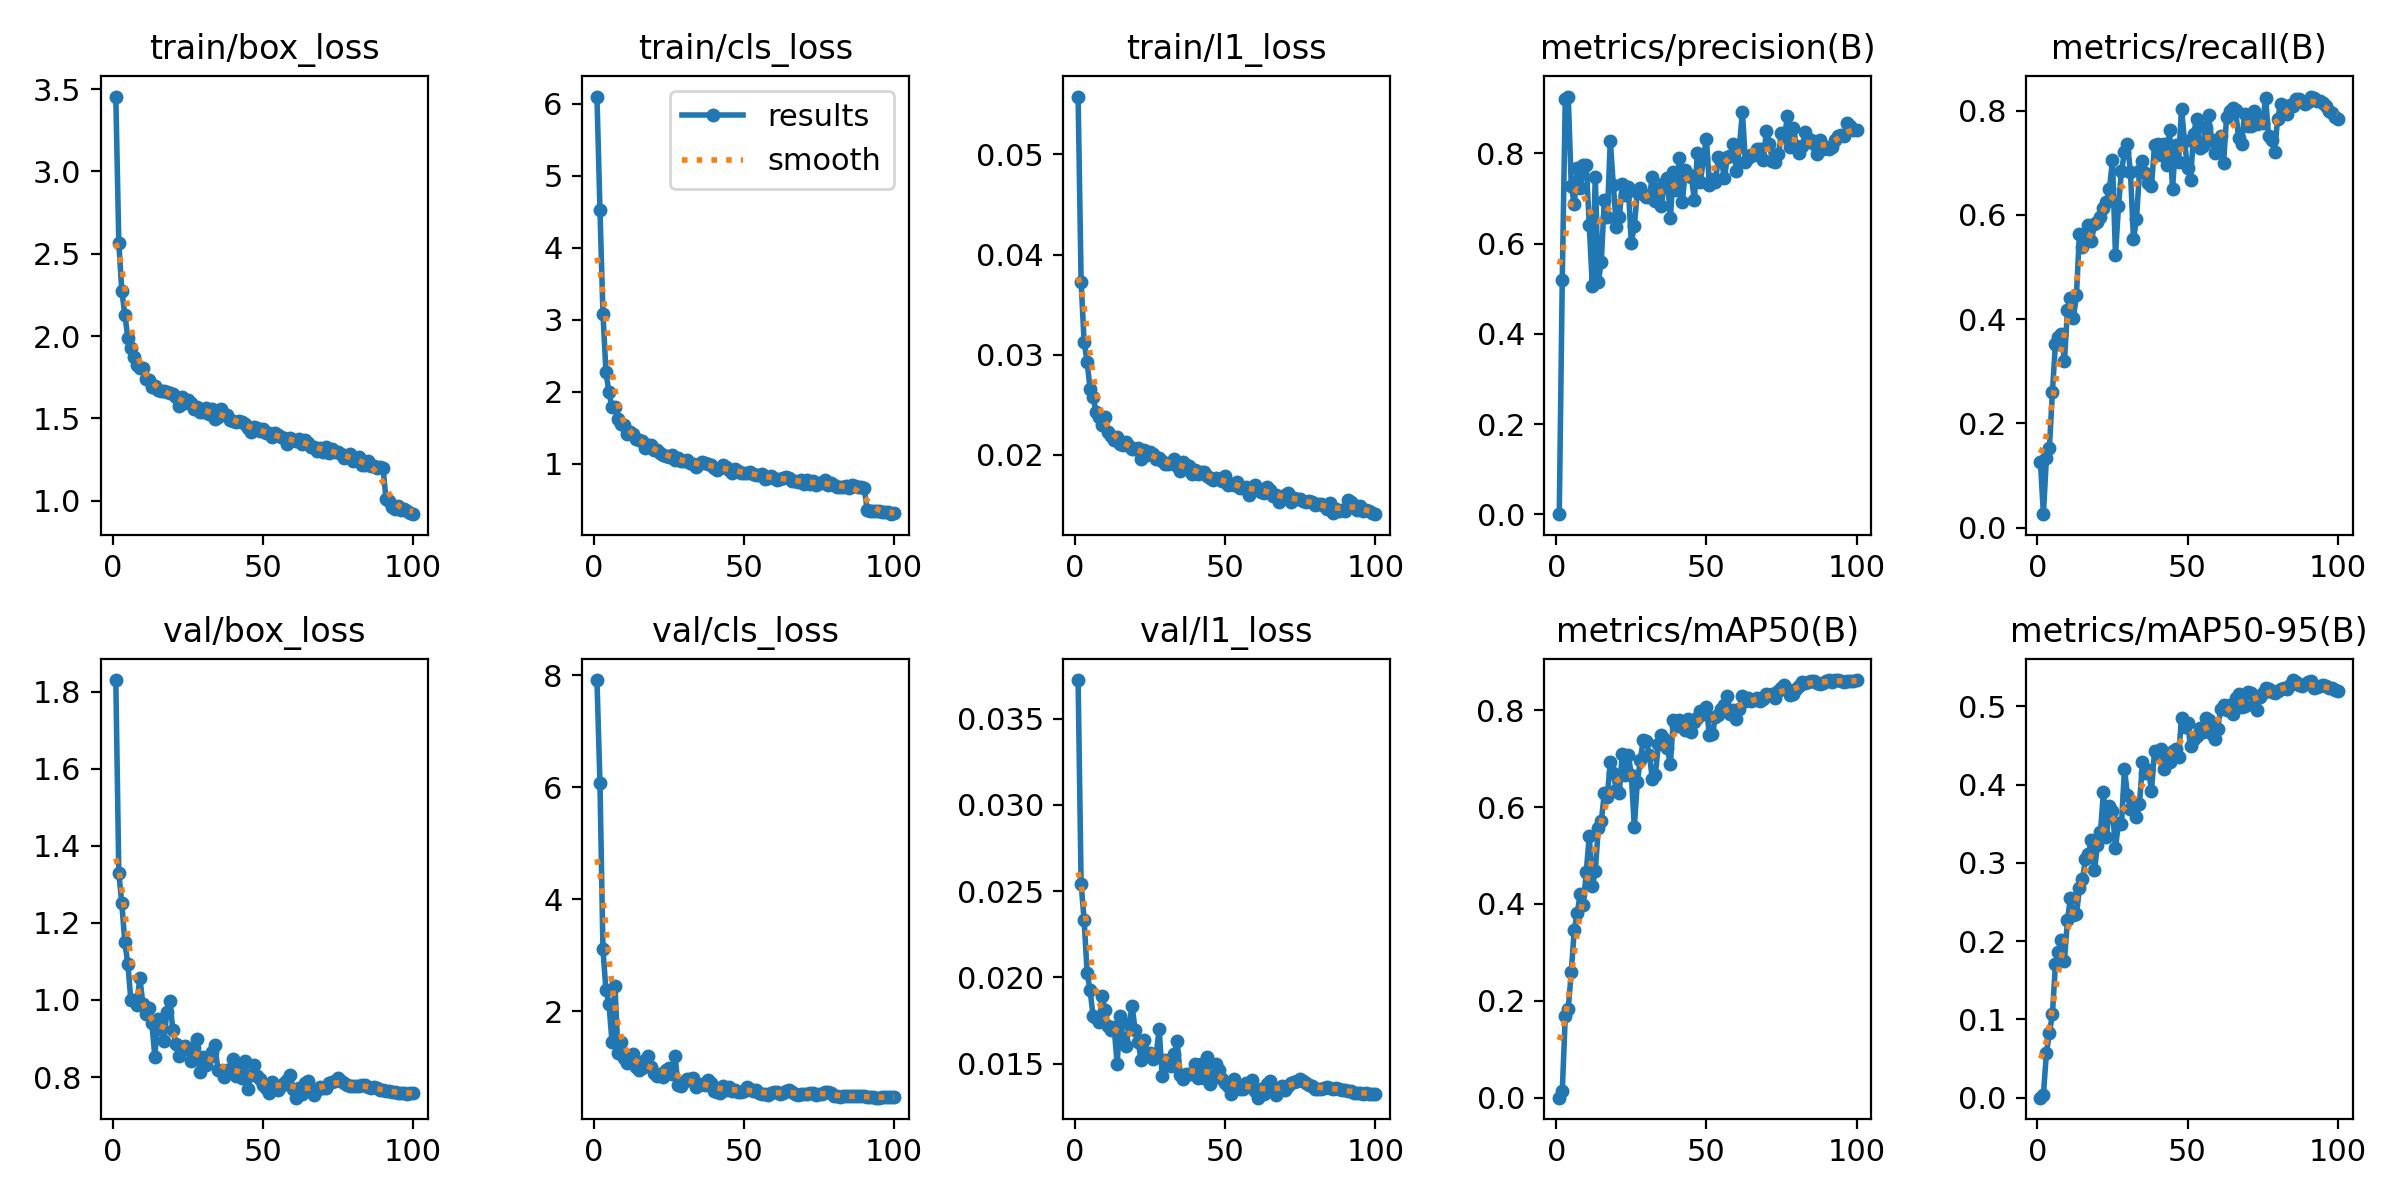

The file beside this chart, header and first rows:
epoch, time, train/box_loss, train/cls_loss, train/l1_loss, metrics/precision(B), metrics/recall(B), metrics/mAP50(B), metrics/mAP50-95(B), val/box_loss, val/cls_loss, val/l1_loss, lr/pg0, lr/pg1, lr/pg2, lr/pg3, lr/pg4, lr/pg5, lr/pg6, lr/pg7
1, 109.7, 3.454, 6.103, 0.05578, 0.00043, 0.1267, 0.00017, 4e-05, 1.83, 7.914, 0.03723, 0.009982, 0.003327, 0.009982, 0.003327, 0.009982, 0.003327, 0.009982, 0.003327
2, 201.7, 2.566, 4.529, 0.03731, 0.5194, 0.02581, 0.013, 0.00393, 1.329, 6.074, 0.02542, 0.01978, 0.006595, 0.01978, 0.006595, 0.01978, 0.006595, 0.01978, 0.006595
3, 295, 2.275, 3.085, 0.0313, 0.9217, 0.1343, 0.1679, 0.05727, 1.251, 3.107, 0.02334, 0.02939, 0.009796, 0.02939, 0.009796, 0.02939, 0.009796, 0.02939, 0.009796
4, 389.5, 2.13, 2.267, 0.02932, 0.9261, 0.1534, 0.1838, 0.08299, 1.149, 2.373, 0.02026, 0.02911, 0.009703, 0.02911, 0.009703, 0.02911, 0.009703, 0.02911, 0.009703
5, 483.5, 1.991, 1.991, 0.02656, 0.7279, 0.261, 0.2596, 0.1063, 1.094, 2.136, 0.01924, 0.02881, 0.009604, 0.02881, 0.009604, 0.02881, 0.009604, 0.02881, 0.009604
6, 574.2, 1.931, 1.781, 0.02579, 0.6877, 0.3521, 0.3472, 0.1704, 1, 1.457, 0.01774, 0.02851, 0.009505, 0.02851, 0.009505, 0.02851, 0.009505, 0.02851, 0.009505
7, 684.3, 1.876, 1.779, 0.02427, 0.7667, 0.3653, 0.3818, 0.1859, 0.9988, 2.454, 0.01761, 0.02822, 0.009406, 0.02822, 0.009406, 0.02822, 0.009406, 0.02822, 0.009406
8, 774.8, 1.823, 1.623, 0.02384, 0.7227, 0.3708, 0.4209, 0.2015, 0.986, 1.255, 0.0174, 0.02792, 0.009307, 0.02792, 0.009307, 0.02792, 0.009307, 0.02792, 0.009307
9, 865.7, 1.803, 1.553, 0.02296, 0.7739, 0.3189, 0.3977, 0.1747, 1.058, 1.453, 0.0189, 0.02762, 0.009208, 0.02762, 0.009208, 0.02762, 0.009208, 0.02762, 0.009208
10, 955.9, 1.808, 1.53, 0.02377, 0.7742, 0.4169, 0.4665, 0.2268, 0.9906, 1.166, 0.01809, 0.02733, 0.009109, 0.02733, 0.009109, 0.02733, 0.009109, 0.02733, 0.009109
11, 1051, 1.742, 1.416, 0.02233, 0.6412, 0.4402, 0.5406, 0.2549, 0.9645, 1.084, 0.0172, 0.02703, 0.00901, 0.02703, 0.00901, 0.02703, 0.00901, 0.02703, 0.00901
12, 1143, 1.735, 1.441, 0.02185, 0.5056, 0.4026, 0.4362, 0.2333, 0.9778, 1.122, 0.01695, 0.02673, 0.008911, 0.02673, 0.008911, 0.02673, 0.008911, 0.02673, 0.008911
13, 1238, 1.69, 1.408, 0.02145, 0.7486, 0.4457, 0.4678, 0.2345, 0.9406, 1.243, 0.01712, 0.02644, 0.008812, 0.02644, 0.008812, 0.02644, 0.008812, 0.02644, 0.008812
14, 1329, 1.695, 1.337, 0.02182, 0.5144, 0.5639, 0.5558, 0.2675, 0.8532, 1.01, 0.01496, 0.02614, 0.008713, 0.02614, 0.008713, 0.02614, 0.008713, 0.02614, 0.008713
15, 1420, 1.67, 1.332, 0.02105, 0.5603, 0.5376, 0.5706, 0.279, 0.951, 0.9576, 0.01777, 0.02584, 0.008614, 0.02584, 0.008614, 0.02584, 0.008614, 0.02584, 0.008614
16, 1513, 1.668, 1.312, 0.021, 0.6958, 0.5562, 0.6283, 0.3043, 0.9246, 0.9872, 0.01637, 0.02555, 0.008515, 0.02555, 0.008515, 0.02555, 0.008515, 0.02555, 0.008515
17, 1608, 1.664, 1.221, 0.02133, 0.6585, 0.5805, 0.6211, 0.3107, 0.8926, 1.125, 0.016, 0.02525, 0.008416, 0.02525, 0.008416, 0.02525, 0.008416, 0.02525, 0.008416
18, 1701, 1.663, 1.263, 0.02089, 0.8284, 0.5504, 0.6936, 0.3298, 0.9688, 1.2, 0.01729, 0.02495, 0.008317, 0.02495, 0.008317, 0.02495, 0.008317, 0.02495, 0.008317
19, 1797, 1.656, 1.251, 0.02057, 0.7296, 0.5816, 0.6694, 0.2904, 0.9969, 1.007, 0.01831, 0.02465, 0.008218, 0.02465, 0.008218, 0.02465, 0.008218, 0.02465, 0.008218
20, 1893, 1.647, 1.193, 0.02063, 0.6374, 0.5858, 0.6361, 0.3224, 0.9227, 0.9039, 0.01695, 0.02436, 0.008119, 0.02436, 0.008119, 0.02436, 0.008119, 0.02436, 0.008119
21, 1989, 1.628, 1.189, 0.02074, 0.6582, 0.5951, 0.6287, 0.3392, 0.8857, 0.852, 0.01626, 0.02406, 0.00802, 0.02406, 0.00802, 0.02406, 0.00802, 0.02406, 0.00802
22, 2088, 1.577, 1.147, 0.01964, 0.7323, 0.6139, 0.7104, 0.3907, 0.8552, 0.8762, 0.01519, 0.02376, 0.007921, 0.02376, 0.007921, 0.02376, 0.007921, 0.02376, 0.007921
23, 2186, 1.629, 1.124, 0.02053, 0.7085, 0.6254, 0.667, 0.3327, 0.8776, 0.8308, 0.01638, 0.02347, 0.007822, 0.02347, 0.007822, 0.02347, 0.007822, 0.02347, 0.007822
24, 2277, 1.592, 1.101, 0.02002, 0.7249, 0.6503, 0.7077, 0.3722, 0.8799, 0.9608, 0.0156, 0.02317, 0.007723, 0.02317, 0.007723, 0.02317, 0.007723, 0.02317, 0.007723
25, 2367, 1.609, 1.097, 0.02032, 0.6021, 0.7042, 0.6661, 0.366, 0.8733, 0.9903, 0.01562, 0.02287, 0.007624, 0.02287, 0.007624, 0.02287, 0.007624, 0.02287, 0.007624
26, 2460, 1.591, 1.12, 0.02011, 0.6391, 0.5221, 0.5592, 0.3196, 0.8423, 0.8866, 0.01528, 0.02258, 0.007525, 0.02258, 0.007525, 0.02258, 0.007525, 0.02258, 0.007525
27, 2550, 1.557, 1.051, 0.01957, 0.7143, 0.6162, 0.6514, 0.3504, 0.8741, 1.209, 0.01552, 0.02228, 0.007426, 0.02228, 0.007426, 0.02228, 0.007426, 0.02228, 0.007426
28, 2639, 1.567, 1.07, 0.01965, 0.7239, 0.6846, 0.6976, 0.349, 0.8985, 0.6855, 0.01699, 0.02198, 0.007327, 0.02198, 0.007327, 0.02198, 0.007327, 0.02198, 0.007327
29, 2729, 1.542, 1.031, 0.01938, 0.7104, 0.7196, 0.739, 0.4202, 0.8122, 0.672, 0.01428, 0.02168, 0.007228, 0.02168, 0.007228, 0.02168, 0.007228, 0.02168, 0.007228
30, 2820, 1.541, 1.039, 0.01907, 0.7037, 0.7354, 0.736, 0.3861, 0.8518, 0.7361, 0.01521, 0.02139, 0.007129, 0.02139, 0.007129, 0.02139, 0.007129, 0.02139, 0.007129
31, 2912, 1.565, 1.043, 0.01909, 0.7029, 0.6812, 0.7076, 0.3692, 0.8322, 0.7929, 0.01496, 0.02109, 0.00703, 0.02109, 0.00703, 0.02109, 0.00703, 0.02109, 0.00703
32, 3003, 1.528, 1.001, 0.01915, 0.7483, 0.5532, 0.6581, 0.3708, 0.8511, 0.7879, 0.01487, 0.02079, 0.006931, 0.02079, 0.006931, 0.02079, 0.006931, 0.02079, 0.006931
33, 3097, 1.56, 0.9986, 0.01962, 0.6939, 0.592, 0.6662, 0.3586, 0.8649, 0.8098, 0.01554, 0.0205, 0.006832, 0.0205, 0.006832, 0.0205, 0.006832, 0.0205, 0.006832
34, 3190, 1.497, 0.9548, 0.01893, 0.7205, 0.6837, 0.7292, 0.3753, 0.8821, 0.6565, 0.01628, 0.0202, 0.006733, 0.0202, 0.006733, 0.0202, 0.006733, 0.0202, 0.006733
35, 3282, 1.511, 0.9971, 0.01842, 0.6828, 0.7032, 0.7485, 0.4286, 0.8192, 0.6811, 0.01431, 0.0199, 0.006634, 0.0199, 0.006634, 0.0199, 0.006634, 0.0199, 0.006634
36, 3373, 1.555, 1.019, 0.01929, 0.7347, 0.68, 0.7412, 0.4144, 0.8165, 0.7022, 0.01412, 0.01961, 0.006535, 0.01961, 0.006535, 0.01961, 0.006535, 0.01961, 0.006535
37, 3467, 1.528, 1.007, 0.01901, 0.7448, 0.6612, 0.7215, 0.4186, 0.7989, 0.6912, 0.01439, 0.01931, 0.006436, 0.01931, 0.006436, 0.01931, 0.006436, 0.01931, 0.006436
38, 3562, 1.519, 0.9934, 0.01891, 0.6568, 0.6561, 0.6884, 0.392, 0.8179, 0.7691, 0.01437, 0.01901, 0.006337, 0.01901, 0.006337, 0.01901, 0.006337, 0.01901, 0.006337
39, 3659, 1.49, 0.9836, 0.01812, 0.7579, 0.7332, 0.7804, 0.4429, 0.8131, 0.7161, 0.01439, 0.01871, 0.006238, 0.01871, 0.006238, 0.01871, 0.006238, 0.01871, 0.006238
40, 3755, 1.486, 0.9314, 0.01848, 0.7199, 0.7361, 0.7672, 0.4387, 0.8455, 0.571, 0.01498, 0.01842, 0.006139, 0.01842, 0.006139, 0.01842, 0.006139, 0.01842, 0.006139
41, 3850, 1.481, 0.9101, 0.01815, 0.7891, 0.7148, 0.7798, 0.4449, 0.8032, 0.568, 0.01414, 0.01812, 0.00604, 0.01812, 0.00604, 0.01812, 0.00604, 0.01812, 0.00604
42, 3940, 1.482, 0.9317, 0.01826, 0.693, 0.7349, 0.7659, 0.4197, 0.8252, 0.5468, 0.01495, 0.01782, 0.005941, 0.01782, 0.005941, 0.01782, 0.005941, 0.01782, 0.005941
43, 4033, 1.477, 0.9786, 0.01828, 0.7623, 0.6964, 0.7581, 0.4316, 0.7975, 0.6742, 0.01418, 0.01753, 0.005842, 0.01753, 0.005842, 0.01753, 0.005842, 0.01753, 0.005842
44, 4134, 1.465, 0.9528, 0.01794, 0.7548, 0.7618, 0.782, 0.4285, 0.8407, 0.5884, 0.0154, 0.01723, 0.005743, 0.01723, 0.005743, 0.01723, 0.005743, 0.01723, 0.005743
45, 4244, 1.444, 0.9034, 0.01775, 0.7482, 0.6493, 0.7549, 0.4429, 0.7689, 0.6544, 0.01382, 0.01693, 0.005644, 0.01693, 0.005644, 0.01693, 0.005644, 0.01693, 0.005644
46, 4354, 1.417, 0.874, 0.01751, 0.6973, 0.7338, 0.7752, 0.4454, 0.8061, 0.5848, 0.01425, 0.01664, 0.005545, 0.01664, 0.005545, 0.01664, 0.005545, 0.01664, 0.005545
47, 4455, 1.45, 0.9184, 0.01771, 0.8005, 0.7022, 0.7833, 0.4348, 0.8302, 0.6031, 0.01496, 0.01634, 0.005446, 0.01634, 0.005446, 0.01634, 0.005446, 0.01634, 0.005446
48, 4550, 1.442, 0.9026, 0.01758, 0.7361, 0.8029, 0.7974, 0.4854, 0.8038, 0.5548, 0.01464, 0.01604, 0.005347, 0.01604, 0.005347, 0.01604, 0.005347, 0.01604, 0.005347
49, 4645, 1.421, 0.8645, 0.01739, 0.7878, 0.7411, 0.7916, 0.4732, 0.7947, 0.5595, 0.01412, 0.01574, 0.005248, 0.01574, 0.005248, 0.01574, 0.005248, 0.01574, 0.005248
50, 4741, 1.437, 0.8647, 0.01786, 0.8329, 0.6906, 0.8067, 0.4789, 0.7798, 0.5845, 0.01389, 0.01545, 0.005149, 0.01545, 0.005149, 0.01545, 0.005149, 0.01545, 0.005149
51, 4834, 1.411, 0.8654, 0.01701, 0.7295, 0.6659, 0.7486, 0.4489, 0.7724, 0.6547, 0.0137, 0.01515, 0.00505, 0.01515, 0.00505, 0.01515, 0.00505, 0.01515, 0.00505
52, 4926, 1.41, 0.8809, 0.01706, 0.7424, 0.7546, 0.7502, 0.458, 0.7598, 0.6188, 0.01326, 0.01485, 0.004951, 0.01485, 0.004951, 0.01485, 0.004951, 0.01485, 0.004951
53, 5019, 1.386, 0.8598, 0.01705, 0.7357, 0.7834, 0.7858, 0.462, 0.7866, 0.5741, 0.01413, 0.01456, 0.004852, 0.01456, 0.004852, 0.01456, 0.004852, 0.01456, 0.004852
54, 5115, 1.414, 0.8413, 0.01732, 0.7924, 0.7289, 0.7899, 0.4719, 0.7761, 0.5949, 0.0137, 0.01426, 0.004753, 0.01426, 0.004753, 0.01426, 0.004753, 0.01426, 0.004753
55, 5212, 1.396, 0.8368, 0.01666, 0.7864, 0.7327, 0.8026, 0.4672, 0.7655, 0.5473, 0.01354, 0.01396, 0.004654, 0.01396, 0.004654, 0.01396, 0.004654, 0.01396, 0.004654
56, 5306, 1.384, 0.85, 0.01669, 0.7447, 0.7667, 0.8109, 0.4851, 0.7773, 0.5264, 0.01352, 0.01367, 0.004555, 0.01367, 0.004555, 0.01367, 0.004555, 0.01367, 0.004555
57, 5399, 1.383, 0.7911, 0.01682, 0.7927, 0.7911, 0.8283, 0.483, 0.7846, 0.5237, 0.01385, 0.01337, 0.004456, 0.01337, 0.004456, 0.01337, 0.004456, 0.01337, 0.004456
58, 5493, 1.346, 0.8023, 0.01604, 0.7947, 0.7442, 0.793, 0.4653, 0.7913, 0.5042, 0.01382, 0.01307, 0.004357, 0.01307, 0.004357, 0.01307, 0.004357, 0.01307, 0.004357
59, 5588, 1.383, 0.8194, 0.01663, 0.822, 0.7178, 0.8003, 0.4584, 0.8051, 0.5402, 0.01406, 0.01277, 0.004258, 0.01277, 0.004258, 0.01277, 0.004258, 0.01277, 0.004258
60, 5685, 1.37, 0.7951, 0.01704, 0.7607, 0.7313, 0.7814, 0.4706, 0.7678, 0.5542, 0.01343, 0.01248, 0.004159, 0.01248, 0.004159, 0.01248, 0.004159, 0.01248, 0.004159
... 40 more rows
